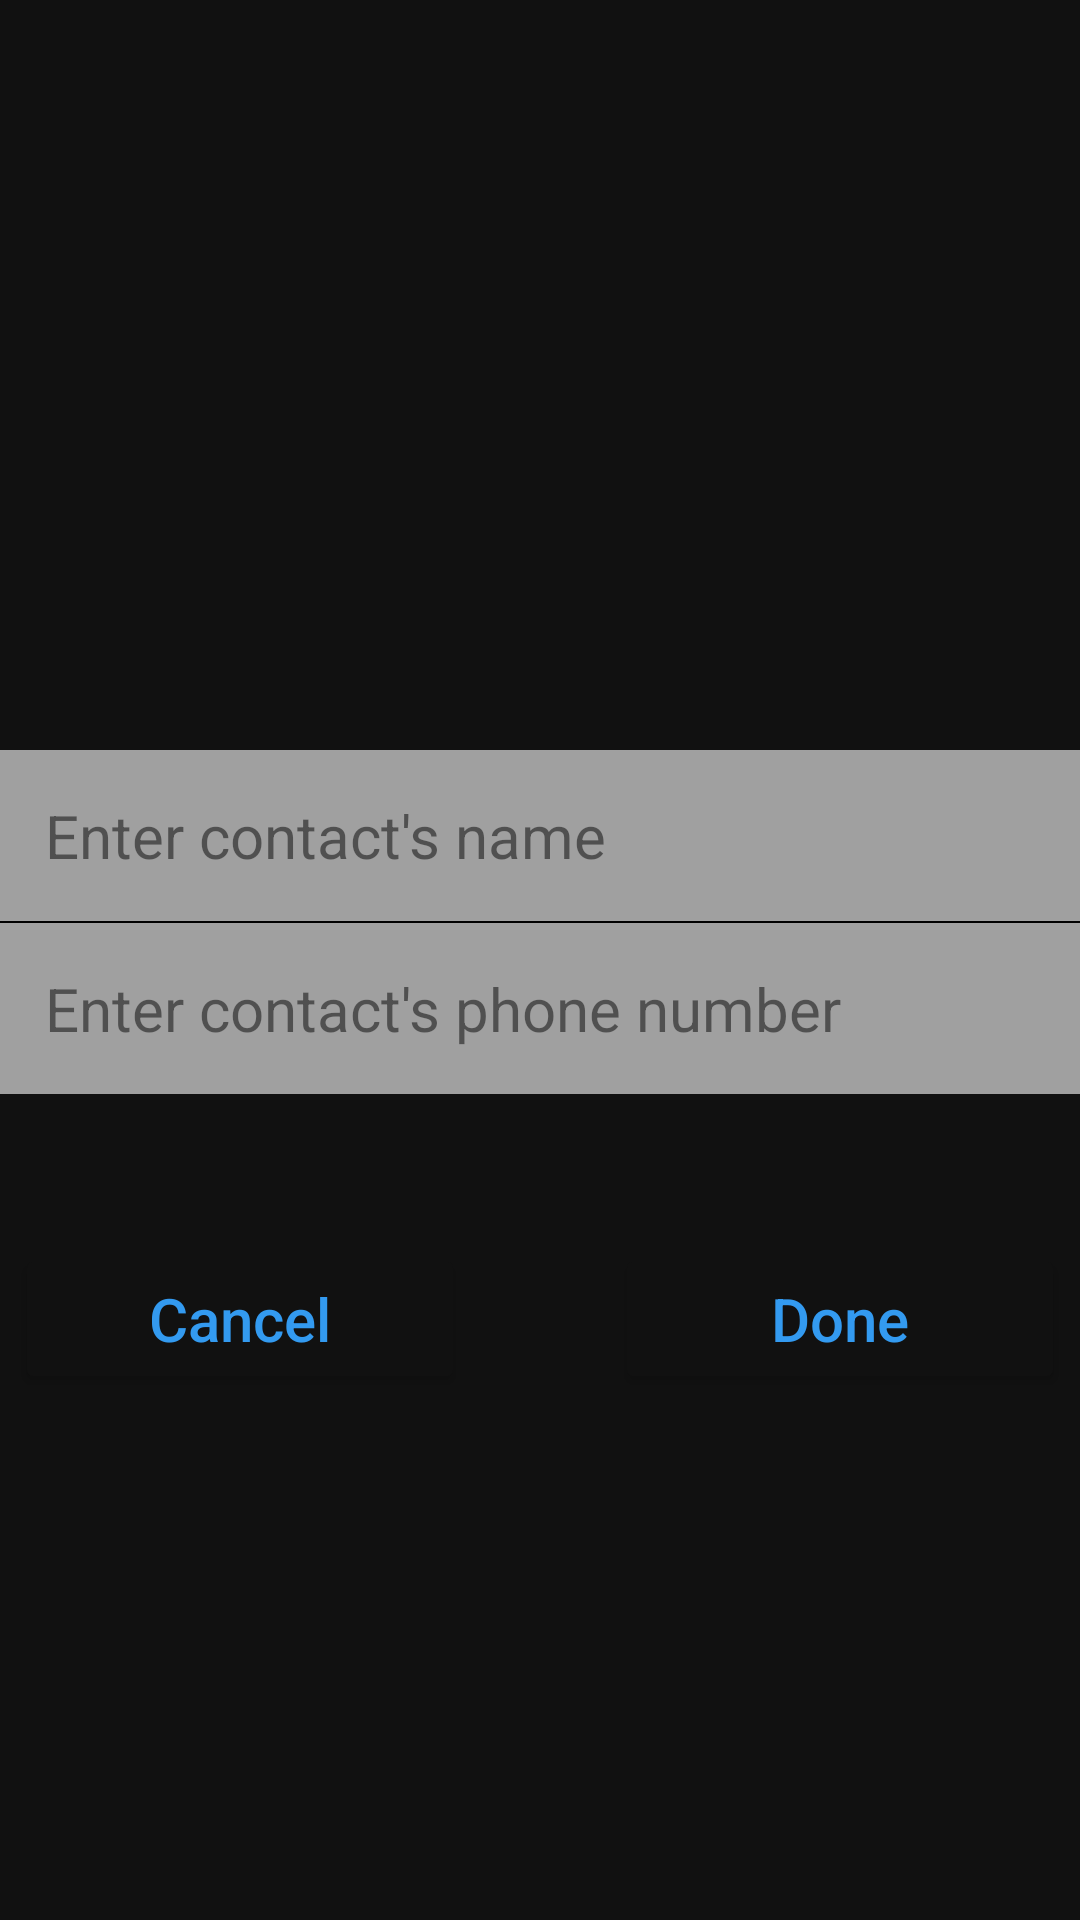

Layout XML and referenced resources for this Android screen:
<!-- AndroidManifest.xml: application theme Theme.Quanlydanhba -->
<!-- res/layout/activity_add_contact.xml -->
<?xml version="1.0" encoding="utf-8"?>
<LinearLayout xmlns:android="http://schemas.android.com/apk/res/android"
    xmlns:app="http://schemas.android.com/apk/res-auto"
    xmlns:tools="http://schemas.android.com/tools"
    android:layout_width="match_parent"
    android:layout_height="match_parent"
    android:background="#111111"
    android:orientation="vertical"
    tools:context=".AddContactActivity">

    <LinearLayout
        android:id="@+id/addPhoto"
        android:layout_width="match_parent"
        android:layout_height="wrap_content"
        android:layout_marginTop="25dp"
        android:orientation="vertical">

        <ImageView
            android:layout_width="match_parent"
            android:layout_height="200dp"
            android:layout_gravity="center_horizontal"
            android:padding="15dp"
            android:src="@drawable/user" />

    </LinearLayout>

    <EditText
        android:id="@+id/edtContactName"
        android:layout_width="match_parent"
        android:layout_height="wrap_content"
        android:layout_marginTop="25dp"
        android:background="#99FFFFFF"
        android:hint="Enter contact's name"
        android:padding="15dp"
        android:textColor="@color/black"
        android:textColorHint="#80000000"
        android:textSize="20dp" />

    <View
        android:layout_width="match_parent"
        android:layout_height="0.5dp"
        android:background="#000" />

    <EditText
        android:id="@+id/edtPhoneNum"
        android:layout_width="match_parent"
        android:layout_height="wrap_content"
        android:background="#99FFFFFF"
        android:hint="Enter contact's phone number"
        android:padding="15dp"
        android:textColor="@color/black"
        android:textColorHint="#80000000"
        android:textSize="20dp" />

    <LinearLayout
        android:layout_width="match_parent"
        android:layout_height="wrap_content"
        android:layout_marginTop="50dp"
        android:gravity="center"
        android:orientation="horizontal">

        <Button
            android:id="@+id/btnCancel"
            android:layout_width="150dp"
            android:layout_height="50dp"
            android:layout_marginRight="25dp"
            android:backgroundTint="#111111"
            android:text="Cancel"
            android:textAllCaps="false"
            android:textColor="@color/blue"
            android:textSize="20dp" />

        <Button
            android:id="@+id/btnDone"
            android:layout_width="150dp"
            android:layout_height="50dp"
            android:layout_marginLeft="25dp"
            android:backgroundTint="#111111"
            android:text="Done"
            android:textAllCaps="false"
            android:textColor="@color/blue"
            android:textSize="20dp" />
    </LinearLayout>

    <View
        android:layout_width="match_parent"
        android:layout_height="25dp" />

</LinearLayout>
<!-- resources referenced by this layout -->
<resources>
  <color name="black">#FF000000</color>
  <color name="blue">#339AF0</color>
  <style name="Theme.Quanlydanhba" parent="Theme.MaterialComponents.DayNight.DarkActionBar">
          
          <item name="colorPrimary">@color/black</item>
          <item name="colorPrimaryVariant">@color/black</item>
          <item name="colorOnPrimary">@color/white</item>
          
          <item name="colorSecondary">@color/teal_200</item>
          <item name="colorSecondaryVariant">@color/teal_700</item>
          <item name="colorOnSecondary">@color/black</item>
          
          <item name="android:statusBarColor">?attr/colorPrimaryVariant</item>
          
      </style>
  <color name="white">#FFFFFFFF</color>
  <color name="teal_200">#FF03DAC5</color>
  <color name="teal_700">#FF018786</color>
</resources>
